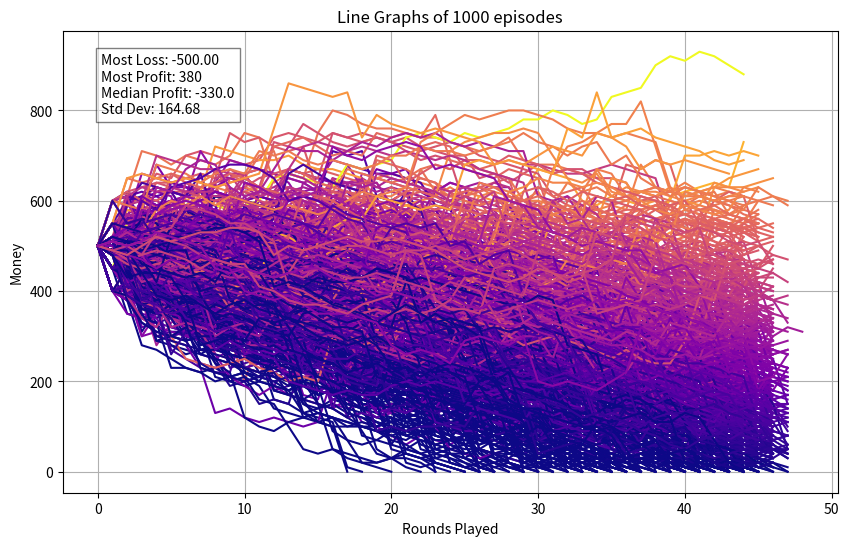

Here is the Python script that generated this plot:
import random
import matplotlib.pyplot as plt
import numpy as np

random.seed(42)
bet_values = [10,20,50,100]
bet_probs = [0.65,0.2,0.1,0.05]
play_values = ["hit", "stand"]


def plot_lines(data):
    plt.figure(figsize=(10, 6))
    # Calculate differences between first and last values
    differences = [lst[-1] - lst[0] for lst in data]
    min_diff = np.min(differences)
    max_diff = np.max(differences)
    median_diff = np.median(differences)
    std_diff = np.std(differences)

    # Normalize differences for colormap
    norm = plt.Normalize(min(differences), max(differences))
    colors = plt.cm.plasma(norm(differences))

    for idx, values in enumerate(data):
        plt.plot(values, color=colors[idx])

    stats_text = (
        f"Most Loss: {min_diff:.2f}\n"
        f"Most Profit: {max_diff}\n"
        f"Median Profit: {median_diff}\n"
        f"Std Dev: {std_diff:.2f}"
    )
    plt.text(0.05, 0.95, stats_text,
         transform=plt.gca().transAxes,
         fontsize=10,
         verticalalignment='top',
         bbox=dict(facecolor='white', alpha=0.5))

    plt.title('Line Graphs of '+str(len(data))+' episodes')
    plt.xlabel('Rounds Played')
    plt.ylabel('Money')
    plt.grid(True)
    plt.savefig("blackjack_random_returns.png", dpi=300, bbox_inches='tight')


def create_deck(n=1):
    """Creates a standard deck of 52 cards."""
    suits = ["Hearts", "Diamonds", "Clubs", "Spades"]
    ranks = ["2", "3", "4", "5", "6", "7", "8", "9", "10", "J", "Q", "K", "A"]
    deck = [(rank, suit) for suit in suits for rank in ranks]*n     # creates n decks
    random.shuffle(deck)                                            # shuffles n decks
    return deck

def deal_card(deck):
    """Deals a single card from the deck."""
    return deck.pop()

def calculate_value(hand):
    """Calculates the value of a hand in Blackjack."""
    value = 0
    num_aces = 0
    for card in hand:
        rank = card[0]
        if rank in ["J", "Q", "K"]:
            value += 10
        elif rank == "A":
            num_aces += 1
            value += 11
        else:
            value += int(rank)

    # Adjust for Aces if needed
    while value > 21 and num_aces > 0:
        value -= 10
        num_aces -= 1

    return value

def play_game(start_money):
    """Plays a single game of Blackjack."""
    deck = create_deck(5)
    current_money = start_money
    history = [current_money]
    while current_money>0 and len(deck)>26:
        player_hand = []
        dealer_hand = []

        bet_amount = random.choices(bet_values, weights=bet_probs)[0]
        if bet_amount>current_money:
            while bet_amount>current_money:
                bet_amount = random.choices(bet_values, weights=bet_probs)[0]

        # Deal initial cards
        player_hand.append(deal_card(deck))
        player_hand.append(deal_card(deck))
        dealer_hand.append(deal_card(deck))
        dealer_hand.append(deal_card(deck))

        # Player's turn
        if calculate_value(player_hand)==21:
            current_money = current_money+bet_amount
            history.append(current_money)
        else:
            fin = False
            while not fin:
                choice = random.choices(play_values)[0]
                if choice == "hit":
                    player_hand.append(deal_card(deck))
                    if calculate_value(player_hand) > 21:
                        current_money = current_money-bet_amount
                        history.append(current_money)
                        fin = True
                else: # stand
                    fin = True
                     # Dealer's turn
                    while calculate_value(dealer_hand) < 17:
                        dealer_hand.append(deal_card(deck))
                    
                    player_value = calculate_value(player_hand)
                    dealer_value = calculate_value(dealer_hand)
                    if dealer_value > 21:
                        current_money+=bet_amount
                    elif dealer_value == player_value:
                        current_money+=0
                    elif dealer_value > player_value:
                        current_money-=bet_amount
                    else:   #idk i dont think this will happen
                        current_money+=bet_amount
                    history.append(current_money)
    return history
        

if __name__ == "__main__":
    start_money = 500
    histories = []
    episodes = 1000
    while episodes!=0:
        histories.append(play_game(start_money))
        episodes-=1
    plot_lines(histories)